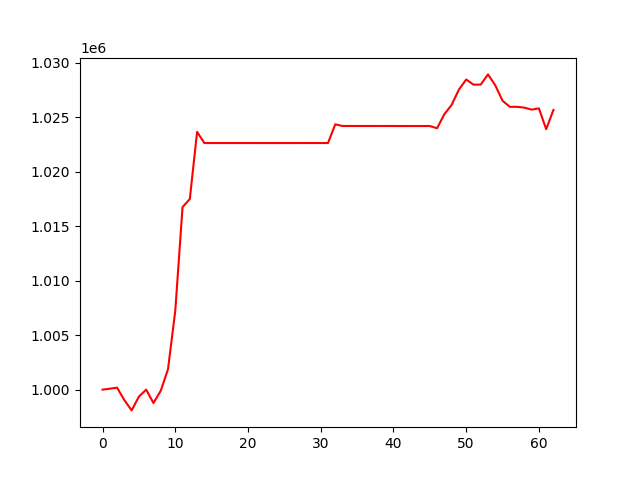

The file beside this chart, header and first rows:
, 0
0, 1000000
1, 1000086
2, 1000181
3, 999037
4, 998096
5, 999362
6, 1000003
7, 998773
8, 999893
9, 1001876
10, 1007234
11, 1016751
12, 1017498
13, 1023655
14, 1022631
15, 1022633
16, 1022633
17, 1022632
18, 1022633
19, 1022632
20, 1022633
21, 1022632
22, 1022631
23, 1022631
24, 1022632
25, 1022632
26, 1022632
27, 1022634
28, 1022634
29, 1022635
30, 1022634
31, 1022635
32, 1024353
33, 1024199
34, 1024199
35, 1024199
36, 1024199
37, 1024199
38, 1024198
39, 1024198
40, 1024197
41, 1024194
42, 1024195
43, 1024196
44, 1024195
45, 1024194
46, 1023992
47, 1025280
48, 1026132
49, 1027537
50, 1028461
51, 1027994
52, 1027994
53, 1028932
54, 1027928
55, 1026514
56, 1025957
57, 1025957
58, 1025884
59, 1025701
... 3 more rows
